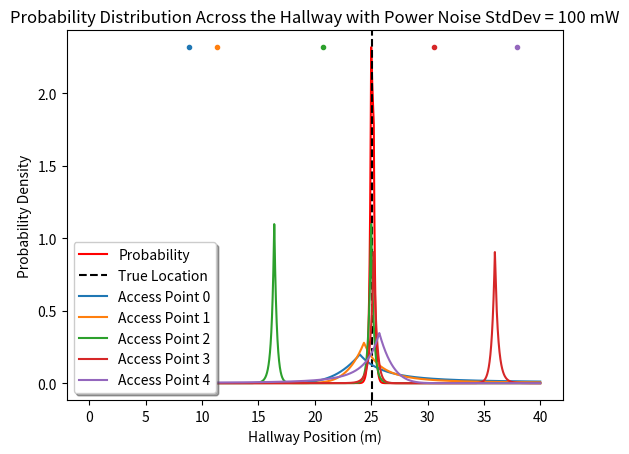

Write the Python code that produced this figure.
import numpy as np
from scipy.stats import norm
from scipy.stats import laplace
import matplotlib.pyplot as plt
import matplotlib.animation as animation
# from matplotlib import rc
# rc('font',**{'family':'sans-serif','sans-serif':['Helvetica']})

np.random.seed(23)
np.set_printoptions(precision=1,linewidth=94,threshold=1000)

# Initialize physical model parameters 
TX_POWER = 1000         # Transmit power of access points in milliwatts
TX_DIRECTIVITY = 1      # Directivity of transmitting antenna (one for isotropic)
RX_DIRECTIVITY = 1      # Directivity of recieving antenna (one for isotropic)
HALL_HEIGHT = 5         # Height of hall in meters
HALL_LENGTH = 40        # Length of hall in meters
NUM_ACCESS_POINTS = 5  # Number of access points visible in the hallway
NUM_LOCATIONS = 20      # Number of locations to distinguish from
FREQUENCY = 2.4e6       # Frequency of wifi in Hertz

LAMBDA = 3e8/FREQUENCY  # Wavelength of wifi in meters

# Initialize probabilistic model parameters
POWER_NOISE_STD_DEV = 100          # Standard deviation of normally distributed noise

# Initialize operational model parameters
PLOT_STEP = 0.01
PLOT_ALL = True

# Generate vector for access point locations
accessPoints = np.sort(np.round(10*HALL_LENGTH*np.random.rand(NUM_ACCESS_POINTS))/10)
print("Access Point Locations: ", accessPoints,sep='')
print("Standard Deviation of Noise: ", POWER_NOISE_STD_DEV, " milliwatts",sep='')
# hall = np.linspace(0,HALL_LENGTH,NUM_LOCATIONS)

# Function to generate data at a given location using the Friis equation with Rayleigh-distributed noise
def generateSignal(location, accessPointLocations):
    d = np.sqrt(np.power(accessPointLocations-location,2) + np.power(HALL_HEIGHT, 2))
    noise = np.random.laplace(0,POWER_NOISE_STD_DEV)
    # E_field = np.sqrt(TX_POWER*TX_DIRECTIVITY*RX_DIRECTIVITY/2)*(LAMBDA/(4*np.pi*d))
    signalPowerVector = TX_POWER*TX_DIRECTIVITY*RX_DIRECTIVITY*np.power(LAMBDA/(4*np.pi*d),2) + noise
    print(signalPowerVector)
    return signalPowerVector # 10*np.log10(signalPower)


# Function to get the probabilty of seeing a certain signal strength at a location
def signalProbability(receivedSignal, location, accessPointLocations, accessPointLocationNumber):
    d = np.sqrt(np.power(accessPointLocations[accessPointLocationNumber]-location,2) + np.power(HALL_HEIGHT, 2))
    signalPower = TX_POWER*TX_DIRECTIVITY*RX_DIRECTIVITY*np.power(LAMBDA/(4*np.pi*d),2)
    powerDifference = -abs(receivedSignal - signalPower)
    # print(powerDifference)
    return laplace.pdf(powerDifference,scale=POWER_NOISE_STD_DEV)


# Function to generate probability distribution given data from sensor
def locationProbability(receivedSignalVector, accessPointLocations, plotDistribution=False, plotAll=False):
    hallwayPoints = np.arange(0, HALL_LENGTH, PLOT_STEP)
    probabilityMatrix = np.zeros((len(hallwayPoints),NUM_ACCESS_POINTS))
    for i in range(len(hallwayPoints)):
        for j in range(NUM_ACCESS_POINTS):
            probabilityMatrix[i][j] = signalProbability(receivedSignalVector[j],hallwayPoints[i],accessPointLocations,j)
    probabilityDistribution = np.prod(probabilityMatrix,axis=1)
    probabilityDistribution = probabilityDistribution/(PLOT_STEP*np.sum(probabilityDistribution))
    if (plotDistribution):
        plt.plot(hallwayPoints,probabilityDistribution,label='Probability',color='red')
        plt.axvline(x=testLocation,color='k',linestyle='--',label='True Location')
        if (plotAll):
            for i in range(NUM_ACCESS_POINTS):
                line, = plt.plot(hallwayPoints,probabilityMatrix[:,i]/(PLOT_STEP*np.sum(probabilityMatrix[:,i])),label=('Access Point ' + str(i)))
                plt.plot(accessPointLocations[i], max(probabilityDistribution), '.', color=line.get_color())
        else:
            plt.plot(accessPoints,np.ones(NUM_ACCESS_POINTS)*max(distribution),'.',label='Access Points')
        plt.title('Probability Distribution Across the Hallway with Power Noise StdDev = ' + str(POWER_NOISE_STD_DEV) + ' mW')
        plt.xlabel('Hallway Position (m)')
        plt.ylabel('Probability Density')
        plt.legend(loc='lower left', shadow=True)
    return probabilityDistribution


testLocation = 25.1 # np.random.uniform(0,HALL_LENGTH)
print("Test Location: ", testLocation, sep='')
distribution = locationProbability(generateSignal(testLocation,accessPoints),accessPoints,plotDistribution=True,plotAll=PLOT_ALL)

plt.show()
